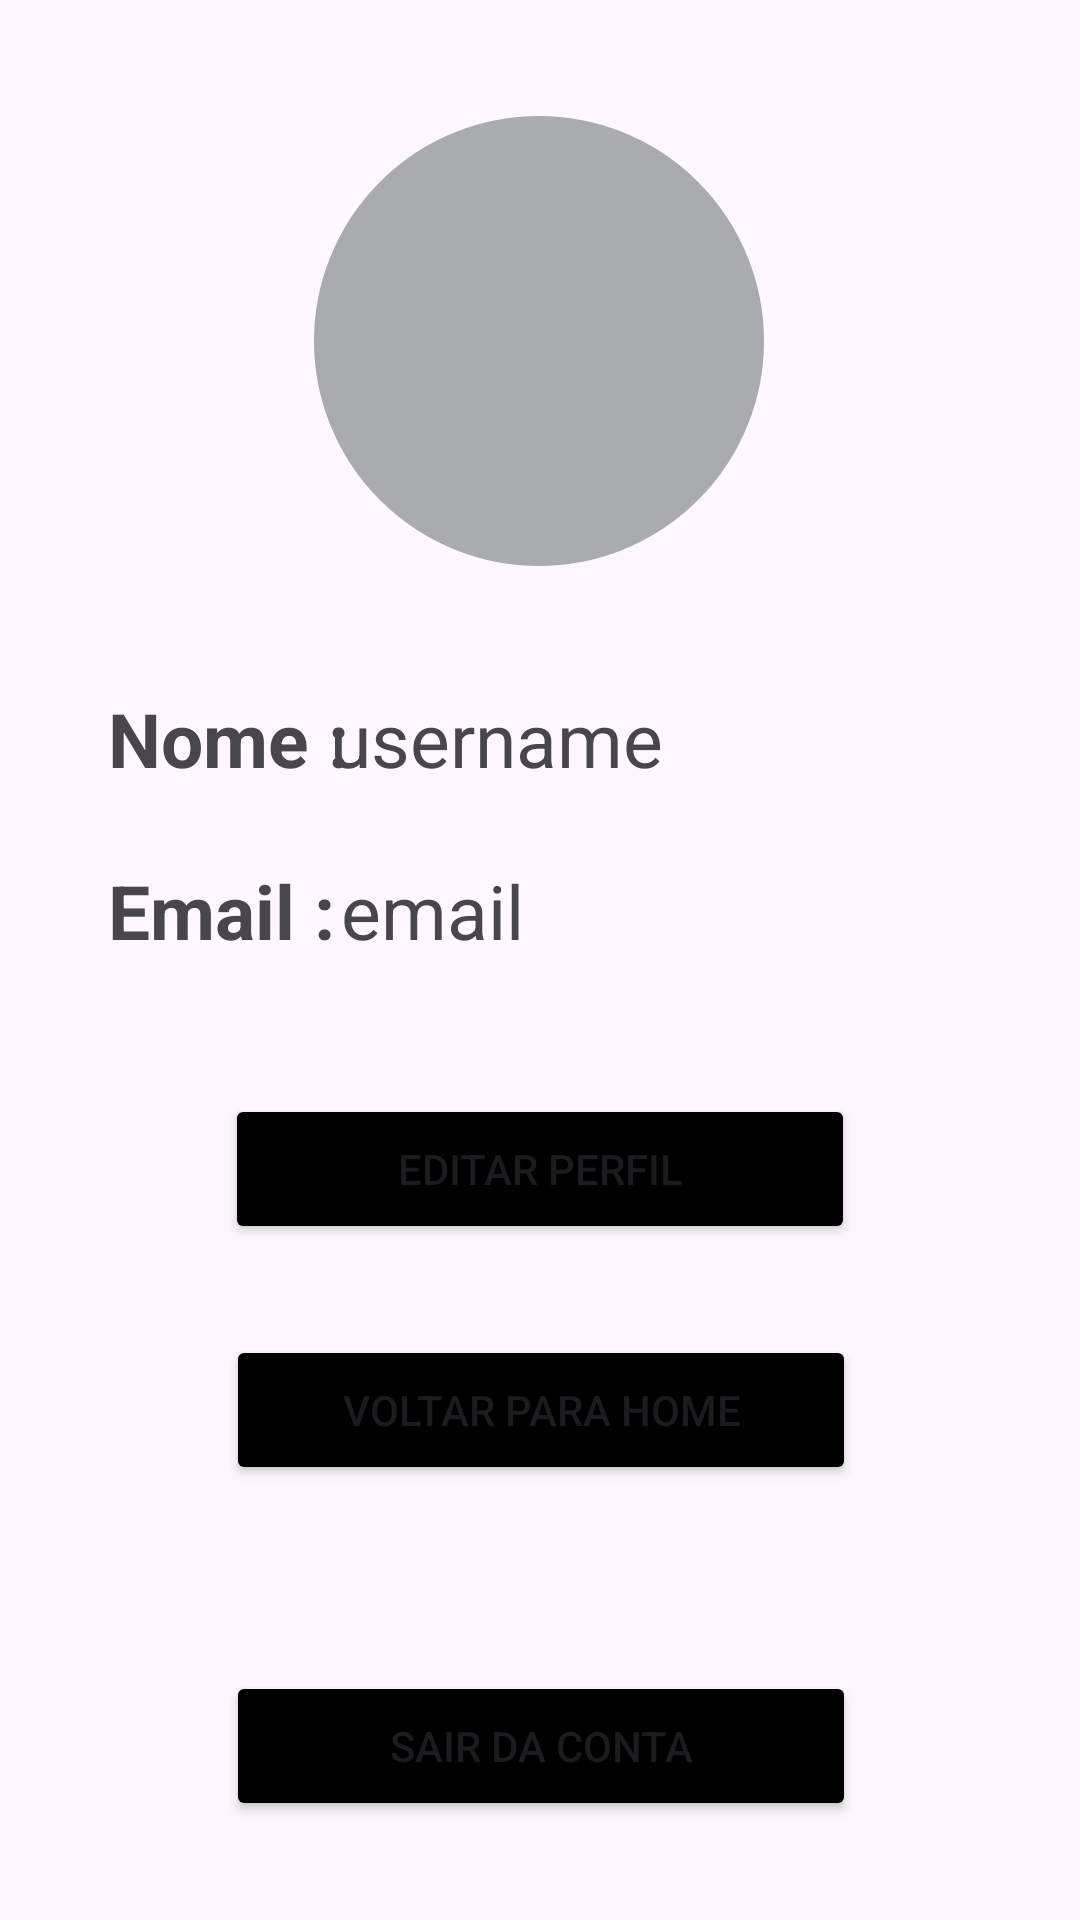

Here is an Android app screen rendered from its layout file. Give the layout XML and the strings, colors and styles it references.
<!-- AndroidManifest.xml: application theme Theme.FicaForta -->
<!-- res/layout/activity_perfil_usuario.xml -->
<?xml version="1.0" encoding="utf-8"?>
<androidx.constraintlayout.widget.ConstraintLayout xmlns:android="http://schemas.android.com/apk/res/android"
    xmlns:app="http://schemas.android.com/apk/res-auto"
    xmlns:tools="http://schemas.android.com/tools"
    android:id="@+id/main"
    android:layout_width="match_parent"
    android:layout_height="match_parent"
    tools:context=".PerfilUsuario">

    <com.google.android.material.imageview.ShapeableImageView
        android:id="@+id/imgPerfilUser"
        android:layout_width="150dp"
        android:layout_height="150dp"
        android:background="@drawable/circular_btn_background"
        android:backgroundTint="@color/material_dynamic_neutral70"
        android:clickable="true"
        app:layout_constraintBottom_toBottomOf="parent"
        app:layout_constraintEnd_toEndOf="parent"
        app:layout_constraintHorizontal_bias="0.498"
        app:layout_constraintStart_toStartOf="parent"
        app:layout_constraintTop_toTopOf="parent"
        app:layout_constraintVertical_bias="0.079"
        app:srcCompat="@drawable/ic_launcher_foreground" />

    <TextView
        android:id="@+id/nomeLabel"
        android:layout_width="wrap_content"
        android:layout_height="wrap_content"
        android:text="Nome : "
        android:textSize="25dp"
        android:textStyle="bold"
        app:layout_constraintBottom_toBottomOf="parent"
        app:layout_constraintEnd_toEndOf="parent"
        app:layout_constraintHorizontal_bias="0.132"
        app:layout_constraintStart_toStartOf="parent"
        app:layout_constraintTop_toTopOf="parent"
        app:layout_constraintVertical_bias="0.378" />

    <TextView
        android:id="@+id/nomeUser"
        android:layout_width="wrap_content"
        android:layout_height="wrap_content"

        android:text="username "
        android:textSize="25dp"
        app:layout_constraintBottom_toBottomOf="parent"
        app:layout_constraintEnd_toEndOf="parent"
        app:layout_constraintHorizontal_bias="0.453"
        app:layout_constraintStart_toStartOf="parent"
        app:layout_constraintTop_toTopOf="parent"
        app:layout_constraintVertical_bias="0.378" />

    <TextView
        android:id="@+id/emailLabel"
        android:layout_width="wrap_content"
        android:layout_height="wrap_content"
        android:text="Email : "
        android:textSize="25dp"
        android:textStyle="bold"
        app:layout_constraintBottom_toBottomOf="parent"
        app:layout_constraintEnd_toEndOf="parent"
        app:layout_constraintHorizontal_bias="0.13"
        app:layout_constraintStart_toStartOf="parent"
        app:layout_constraintTop_toTopOf="parent"
        app:layout_constraintVertical_bias="0.473" />

    <TextView
        android:id="@+id/emailUser"
        android:layout_width="wrap_content"
        android:layout_height="wrap_content"
        android:text="email"
        android:textSize="25dp"
        app:layout_constraintBottom_toBottomOf="parent"
        app:layout_constraintEnd_toEndOf="parent"
        app:layout_constraintHorizontal_bias="0.38"
        app:layout_constraintStart_toStartOf="parent"
        app:layout_constraintTop_toTopOf="parent"
        app:layout_constraintVertical_bias="0.473" />

    <Button
        android:id="@+id/editarPerfilBtn"
        android:layout_width="210dp"
        android:layout_height="50dp"
        android:text="Editar Perfil"
        android:backgroundTint="@color/black"
        app:layout_constraintBottom_toBottomOf="parent"
        app:layout_constraintEnd_toEndOf="parent"
        app:layout_constraintStart_toStartOf="parent"
        app:layout_constraintTop_toTopOf="parent"
        app:layout_constraintVertical_bias="0.618" />

    <Button
        android:id="@+id/voltarHomeBtn"
        android:layout_width="210dp"
        android:layout_height="50dp"
        android:backgroundTint="@color/black"
        android:text="Voltar para Home"
        app:layout_constraintBottom_toBottomOf="parent"
        app:layout_constraintEnd_toEndOf="parent"
        app:layout_constraintHorizontal_bias="0.502"
        app:layout_constraintStart_toStartOf="parent"
        app:layout_constraintTop_toTopOf="parent"
        app:layout_constraintVertical_bias="0.754" />

    <Button
        android:id="@+id/logoutUserBtn"
        android:layout_width="210dp"
        android:layout_height="50dp"
        android:backgroundTint="@color/black"
        android:text="Sair da conta"
        app:layout_constraintBottom_toBottomOf="parent"
        app:layout_constraintEnd_toEndOf="parent"
        app:layout_constraintHorizontal_bias="0.502"
        app:layout_constraintStart_toStartOf="parent"
        app:layout_constraintTop_toTopOf="parent"
        app:layout_constraintVertical_bias="0.944" />

</androidx.constraintlayout.widget.ConstraintLayout>
<!-- resources referenced by this layout -->
<resources>
  <!-- drawable circular_btn_background (drawable) -->
  <?xml version="1.0" encoding="utf-8"?>
  
  <selector xmlns:android="http://schemas.android.com/apk/res/android">
      <item>
          <shape xmlns:android="http://schemas.android.com/apk/res/android"
              android:shape="oval">
              <stroke
                  android:width="1dp"
                  android:color="#78d9ff"/>
          </shape>
      </item>
  
  </selector>
  <style name="Theme.FicaForta" parent="Base.Theme.FicaForta" />
  <style name="Base.Theme.FicaForta" parent="Theme.Material3.DayNight.NoActionBar">
          
          
      </style>
  <!-- not gathered from this repository: default colours our renderer supplied (Android Studio template values) -->
  <color name="black">#FF000000</color>
</resources>
